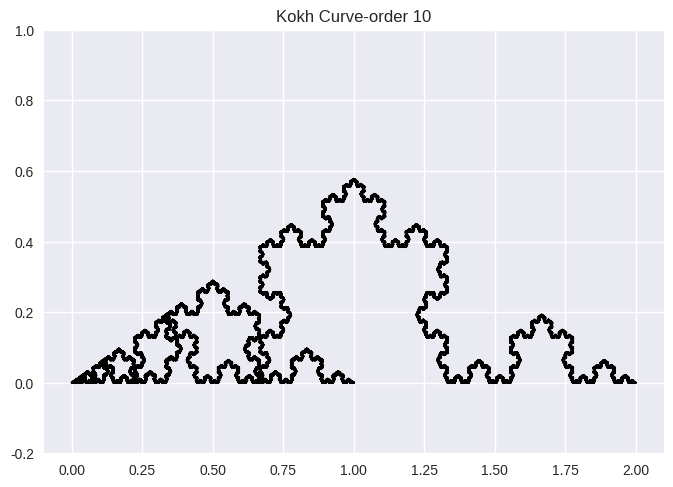

Python code for this plot:
# -*- coding: utf-8 -*-
"""Untitled11.ipynb

Automatically generated by Colab.

Original file is located at
    https://colab.research.google.com/<link-removed>

# **fractals problems**
"""

import numpy as np
import matplotlib.pyplot as plt
from matplotlib import style
style.use('seaborn-v0_8')

"""Creating Kokh fractal.
I crate this fractal using 4,functions:

one will do transformation.

one will do rotation as much as e want!(we can write two functions for rotation,60 degrees rotation and -60 degrees rotation;but for generalization i will write a function to perform arbitrary rotation)

last function will put toghether these functions and create the fractal.
"""

def transform(x,a):
  return x+a
def rotate(x,theta):
  rotation_matrix=np.array([[np.cos(theta),-np.sin(theta)],[np.sin(theta),np.cos(theta)]])
  return np.dot(rotation_matrix,x)

#now that we have built the basic functions lets make the fractal

def kokh(x,n):
  for i in range(n):
    #for k in range(len(x)):
    x=x/3#for scaling
    x2=rotate(x.T,np.pi/3).T
    x2=transform(x2,x[-1])
    #lets create the other one
    x3=rotate(x.T,-np.pi/3).T
    x3=transform(x3,x2[-1])
    #now lets craete the right tail
    x4=transform(x,x3[-1])
    x=np.vstack((x,x2,x3,x4))

  plt.plot(x[:,0],x[:,1],color='black',marker=None)
  plt.xlim()
  plt.ylim(bottom=-.2,top=1)
  plt.title(f'Kokh Curve-order {n}')
  plt.show()

x_init = np.array([[0, 0], [1, 0]])

kokh(x_init, 10)

#now lets pass a traingle
x_init = np.array([[0, 0],[1,1],[2,0]])
kokh(x_init, 10)

